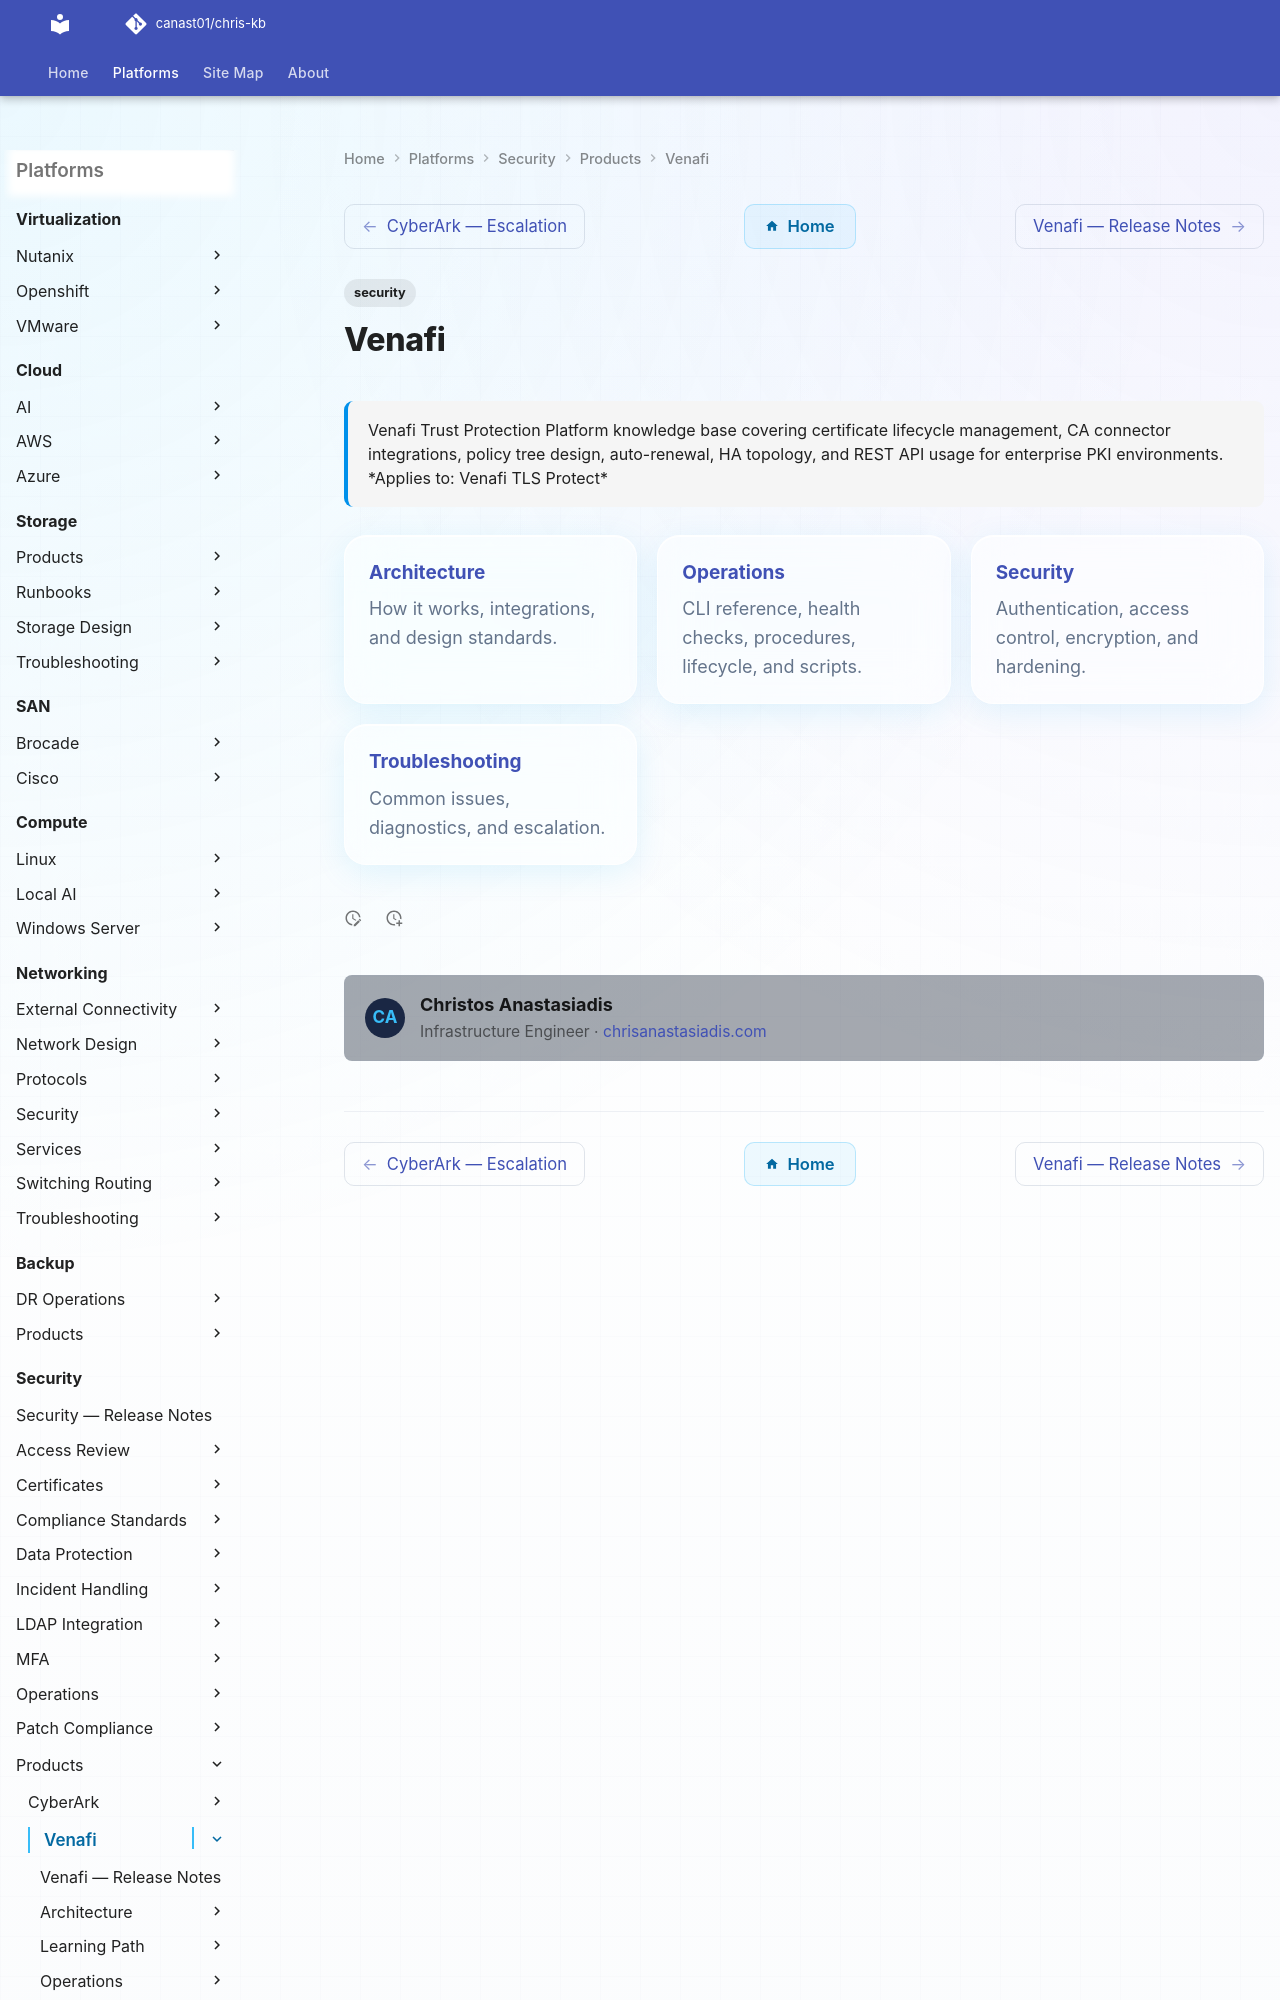

repository: canast01/chris-kb · page: security/products/venafi/index.html · generator: mkdocs

---
tags:
  - security
description: "Venafi Trust Protection Platform knowledge base covering certificate lifecycle management, CA connector integrations, policy tree design, auto-renewal, HA..."
---
# Venafi

<div class="kb-summary">
Venafi Trust Protection Platform knowledge base covering certificate lifecycle management, CA connector integrations, policy tree design, auto-renewal, HA topology, and REST API usage for enterprise PKI environments.

*Applies to: Venafi TLS Protect*
</div>

<div class="kb-grid kb-grid-3">
